The GitHub repository joshbrew/XGBoost_ONNX_Training_Conversion contains a labelled image folder "fillet_dataset_small" with 6 categories: alaska cod, alaskan halibut, pacific cod, petrale sole, rockfish, tilapia. Examples follow, each with its label.

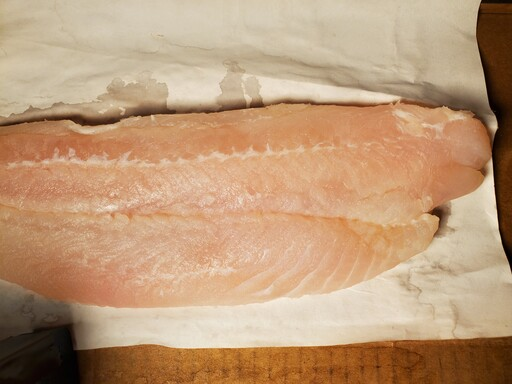
Label: petrale sole

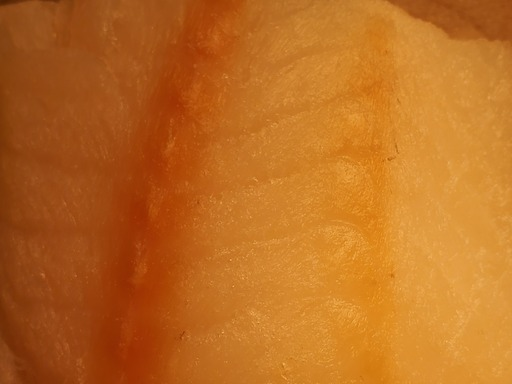
Label: pacific cod

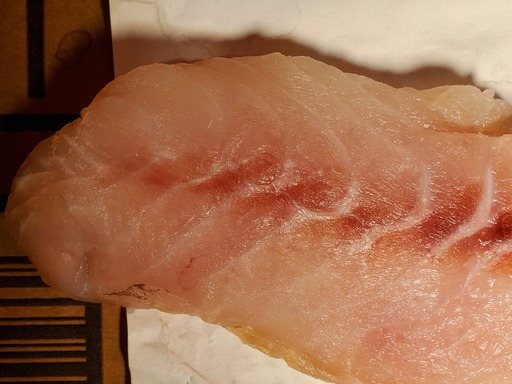
Label: rockfish

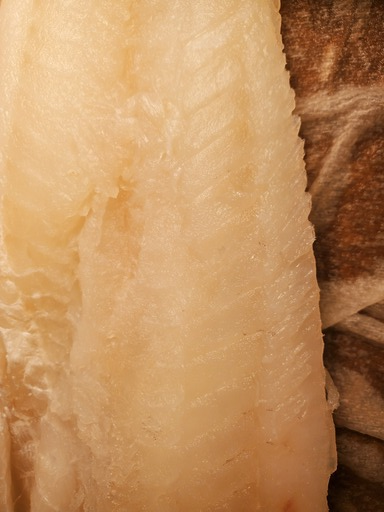
Label: pacific cod

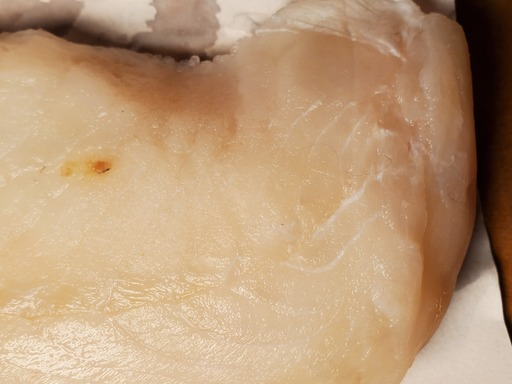
Label: alaska cod

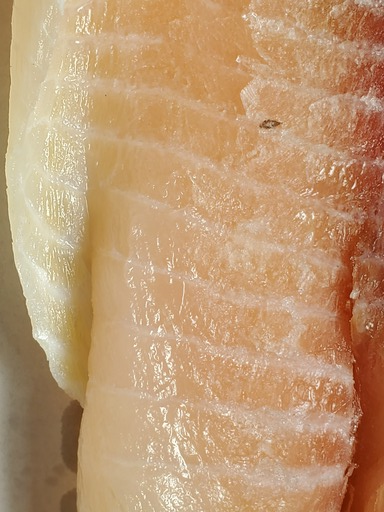
Label: tilapia
